16-way image classification set "Recommendation" from GitHub (laslas123/Recommendation); label vocabulary: baby onesie, coat, dress, dungarees, hoodie, jeans, pants, shirt, shorts, skirt, strap dress, suit set, sweater, t-shirt, vest, wedding dress.

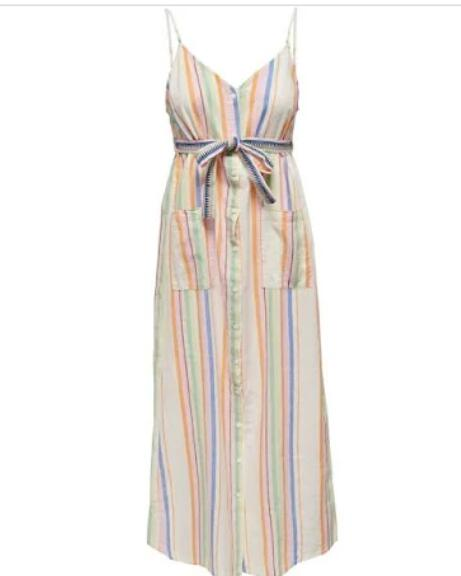
Label: strap dress

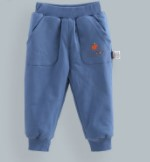
Label: pants

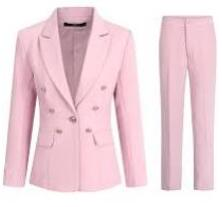
Label: suit set

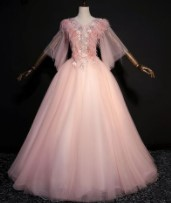
Label: wedding dress

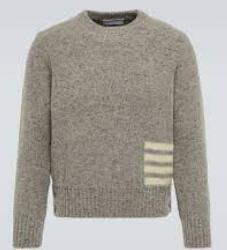
Label: sweater

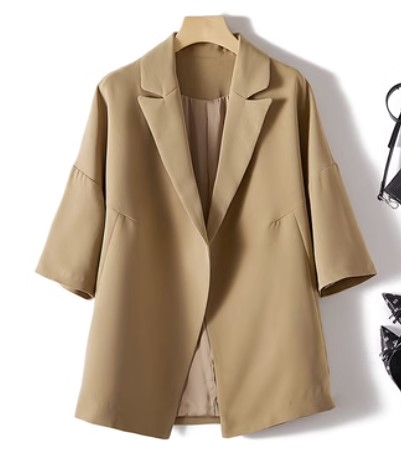
Label: coat
